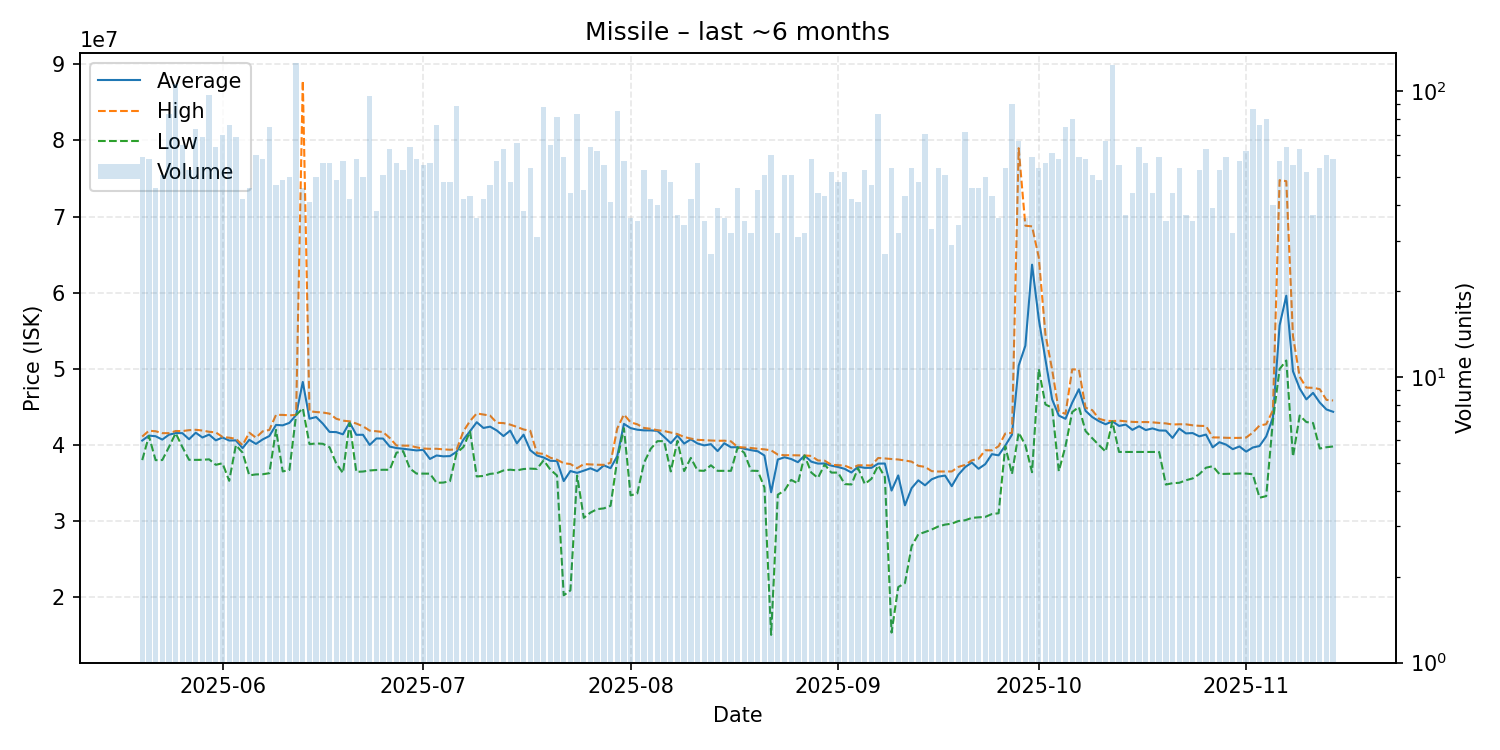

Source data for this figure (header and first rows):
date, average, highest, lowest, order_count, volume
2025-05-20, 40586949, 41110000, 38020000, 55, 59
2025-05-21, 41238621, 41875000, 41180000, 48, 58
2025-05-22, 41153913, 41810000, 38015000, 42, 46
2025-05-23, 40715686, 41560000, 38030000, 45, 51
2025-05-24, 41355301, 41560000, 39740000, 66, 83
2025-05-25, 41570000, 41840000, 41560000, 60, 106
2025-05-26, 41558308, 41830000, 39740000, 56, 65
2025-05-27, 40761509, 41950000, 38060000, 47, 53
2025-05-28, 41613919, 42000000, 38050000, 54, 74
2025-05-29, 40989710, 41900000, 38060000, 51, 69
2025-05-30, 41366598, 41740000, 38120000, 55, 97
2025-05-31, 40616094, 41655000, 37400000, 61, 64
2025-06-01, 40988143, 41060000, 37605000, 44, 70
2025-06-02, 40591579, 40960000, 35300000, 56, 76
2025-06-03, 40609710, 40820000, 39980000, 42, 69
2025-06-04, 39593095, 39980000, 39000000, 40, 42
2025-06-05, 40685000, 41620000, 36020000, 42, 46
2025-06-06, 40143833, 40970000, 36140000, 51, 60
2025-06-07, 40733276, 41795000, 36160000, 50, 58
2025-06-08, 41179067, 41980000, 36300000, 67, 75
2025-06-09, 42638298, 43960000, 41990000, 44, 47
2025-06-10, 42585102, 43955000, 36530000, 47, 49
2025-06-11, 42909200, 43900000, 36730000, 43, 50
2025-06-12, 43940000, 43950000, 43930000, 56, 126
2025-06-13, 48282174, 87840000, 44830000, 38, 46
2025-06-14, 43454878, 44440000, 40115000, 39, 41
2025-06-15, 43676400, 44330000, 40210000, 48, 50
2025-06-16, 42803750, 44270000, 40160000, 44, 56
2025-06-17, 41719107, 44120000, 39710000, 40, 56
2025-06-18, 41697143, 43450000, 37570000, 38, 49
2025-06-19, 41405965, 43200000, 36320000, 48, 57
2025-06-20, 42967857, 43110000, 42880000, 37, 42
2025-06-21, 41339483, 42820000, 36480000, 55, 58
2025-06-22, 41345600, 42460000, 36520000, 47, 50
2025-06-23, 40014062, 41890000, 36660000, 60, 96
2025-06-24, 40862895, 41810000, 36720000, 37, 38
2025-06-25, 40848235, 41700000, 36750000, 42, 51
2025-06-26, 39790794, 40920000, 36750000, 38, 63
2025-06-27, 39602143, 39940000, 38990000, 39, 56
2025-06-28, 39508868, 39920000, 39200000, 41, 53
2025-06-29, 39392344, 39910000, 36920000, 54, 64
2025-06-30, 39288448, 39700000, 36250000, 41, 58
2025-07-01, 39362727, 39540000, 36240000, 45, 55
2025-07-02, 38171964, 39500000, 36240000, 47, 56
2025-07-03, 38626711, 39510000, 35040000, 53, 76
2025-07-04, 38515208, 39430000, 35070000, 41, 48
2025-07-05, 38546250, 39380000, 35260000, 43, 48
2025-07-06, 39122247, 39430000, 38980000, 63, 89
2025-07-07, 40696429, 41785000, 39725000, 30, 42
2025-07-08, 41820930, 43160000, 41785000, 41, 43
2025-07-09, 42995278, 44150000, 35870000, 31, 36
2025-07-10, 42239048, 44005000, 35940000, 38, 42
2025-07-11, 42413191, 43860000, 36210000, 42, 47
2025-07-12, 41907544, 42920000, 36300000, 42, 57
2025-07-13, 41178095, 42880000, 36660000, 48, 63
2025-07-14, 41898958, 42680000, 36760000, 31, 48
2025-07-15, 40221667, 42380000, 36670000, 51, 66
2025-07-16, 41360789, 42040000, 36850000, 34, 38
2025-07-17, 39322037, 41870000, 36900000, 36, 54
2025-07-18, 38628710, 38935000, 36860000, 28, 31
... 119 more rows
